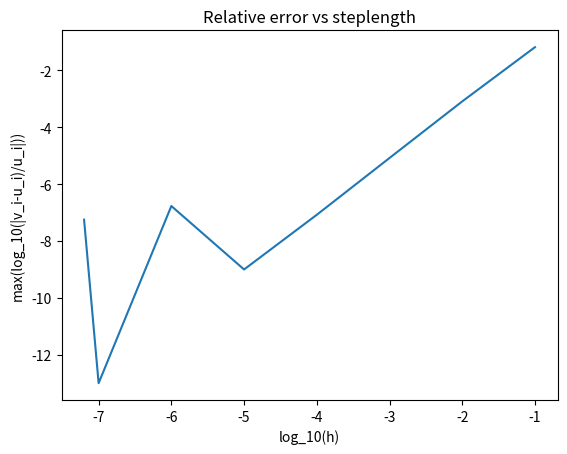

Reproduce this figure in Python.
# -*- coding: utf-8 -*-
"""
Created on Fri Aug 31 15:19:49 2018

[redacted]
"""


import matplotlib.pyplot as plt 
logh = [-1,-2,-3,-4,-5,-6,-7, -7.2]
e = [-1.1797, -3.08804, -5.08005, -7.07936, - 9.0049, -6.77137, -13.007, -7.25184]


plt.plot(logh, e)
plt.show()
plt.ylabel('max(log_10(|v_i-u_i)/u_i|))')
plt.xlabel('log_10(h)')
plt.title('Relative error vs steplength')
